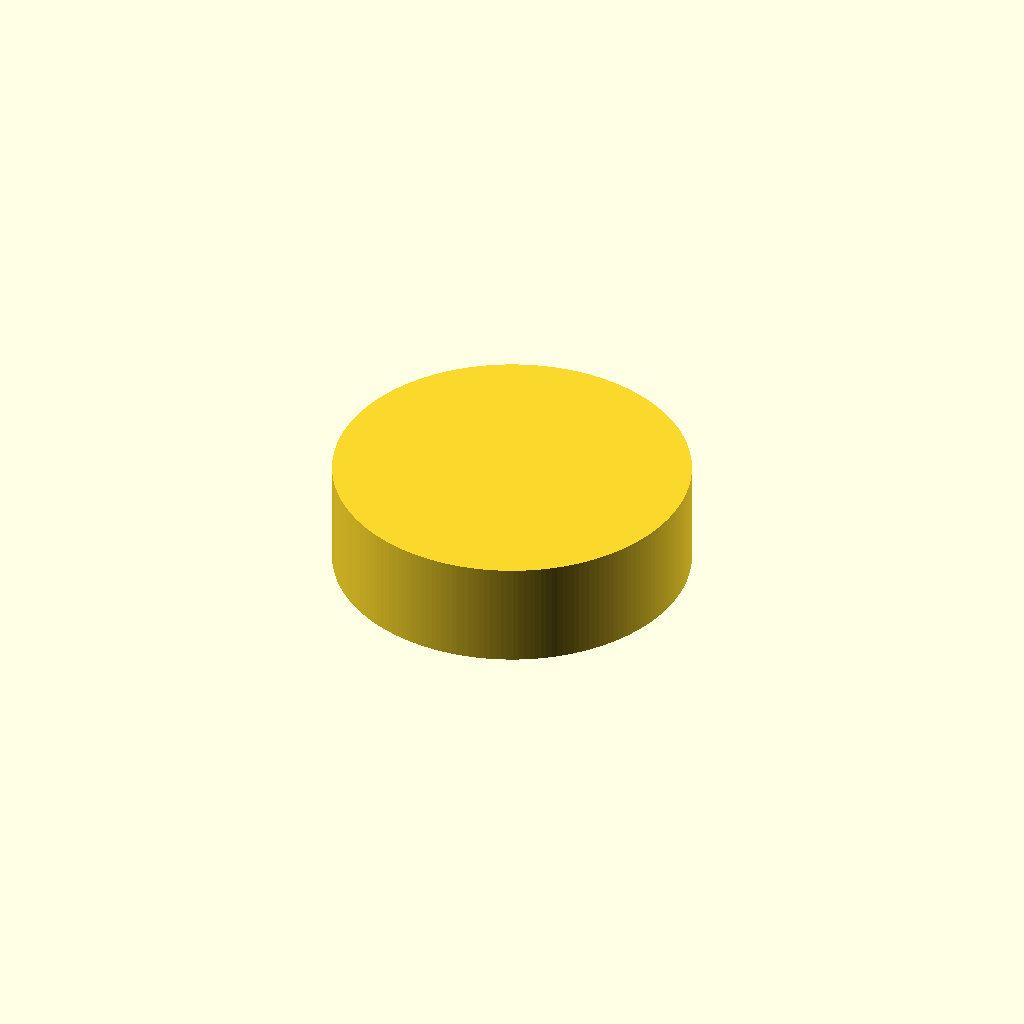
Cell 1: the model at its default parameters.
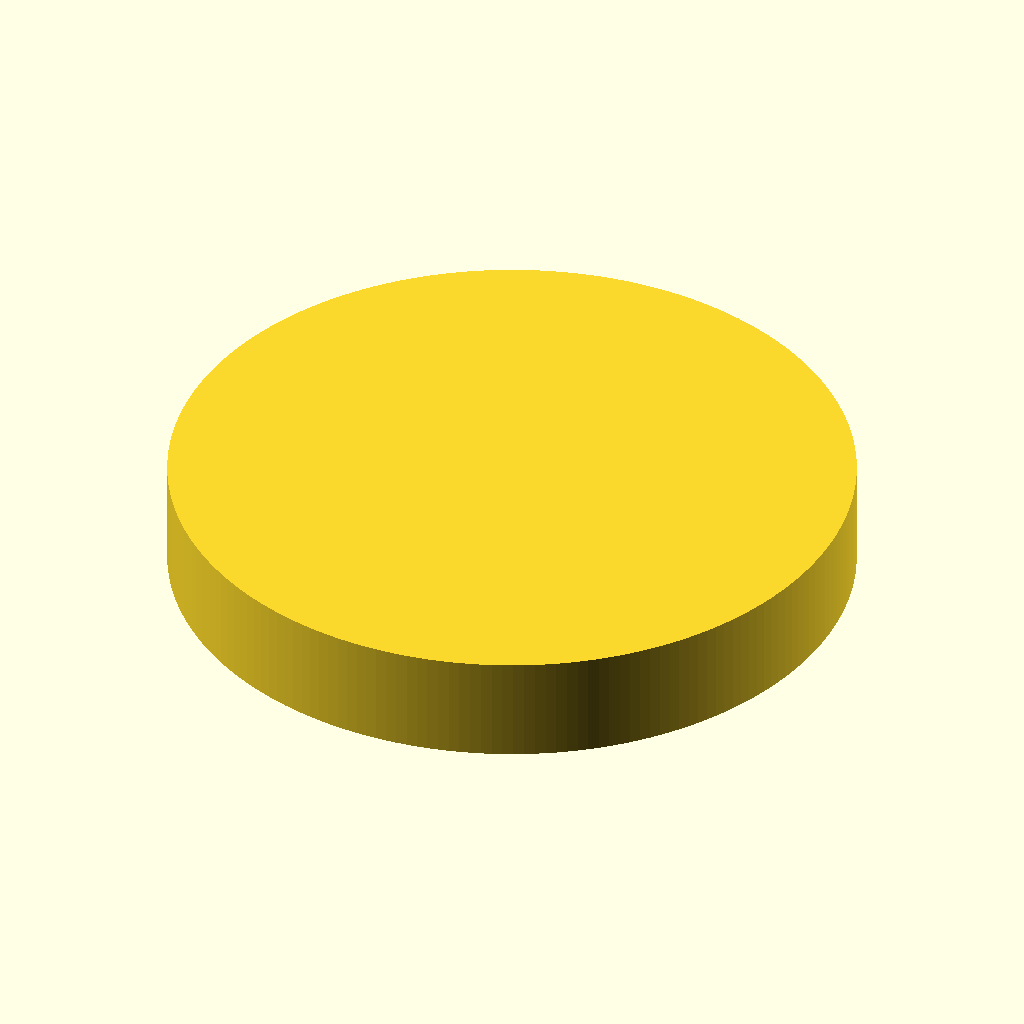
Cell 2 — tube_outer_d set to 140, the other parameters unchanged.
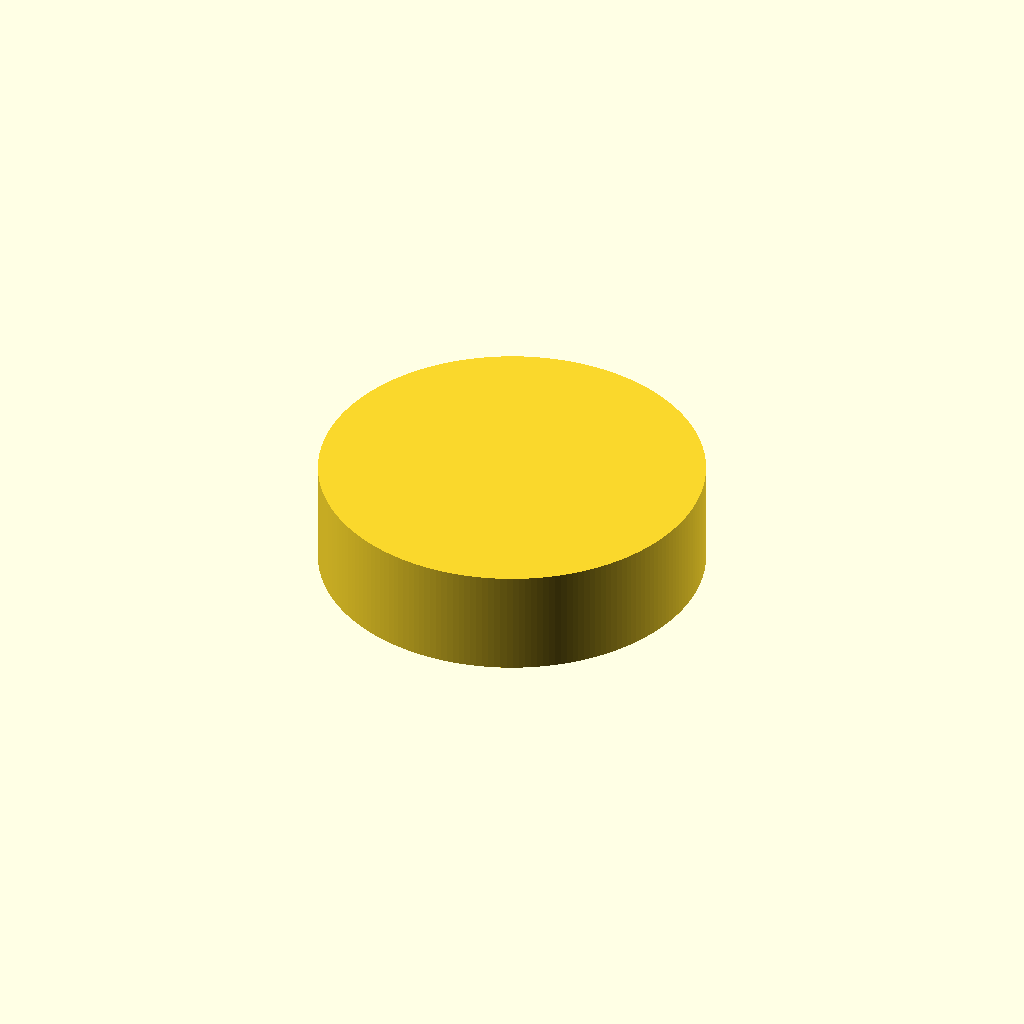
Cell 3: wall = 6 (everything else at default).
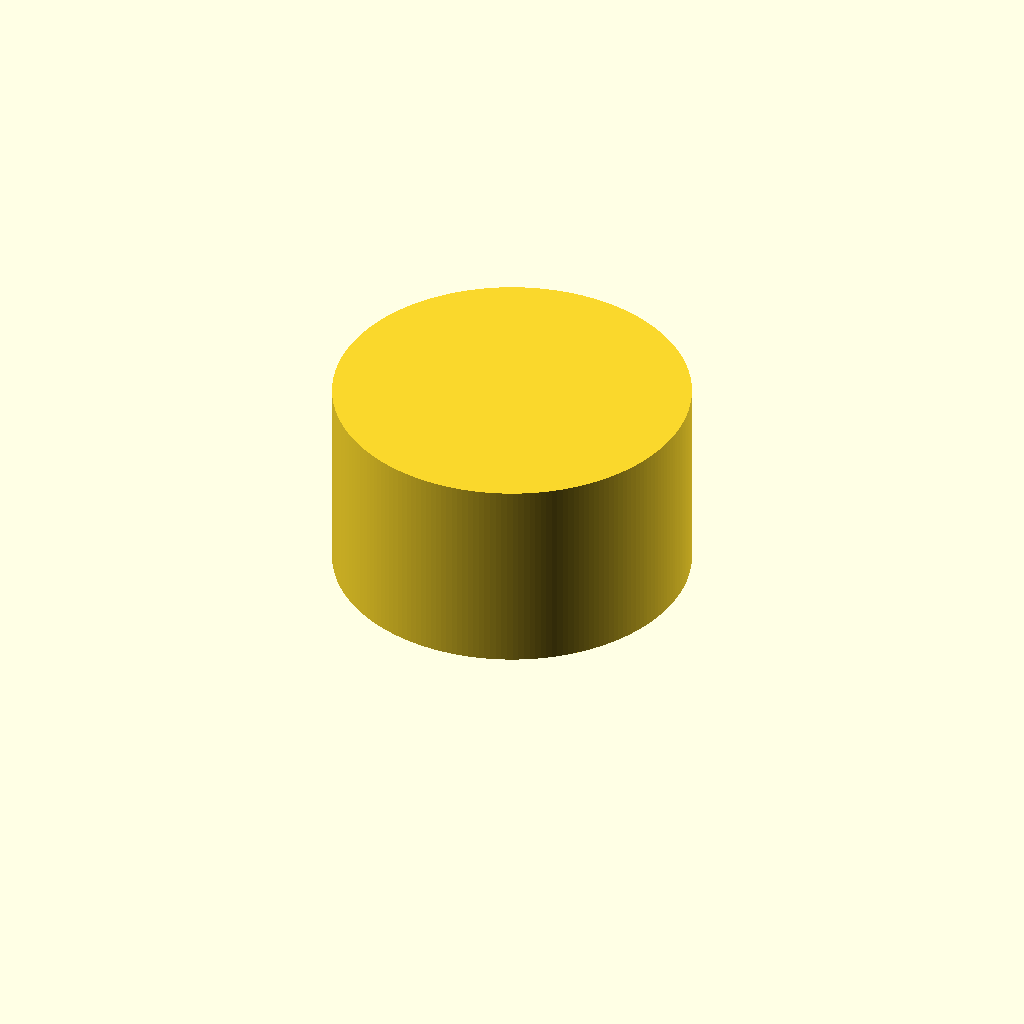
Cell 4: skirt_h = 40 (everything else at default).
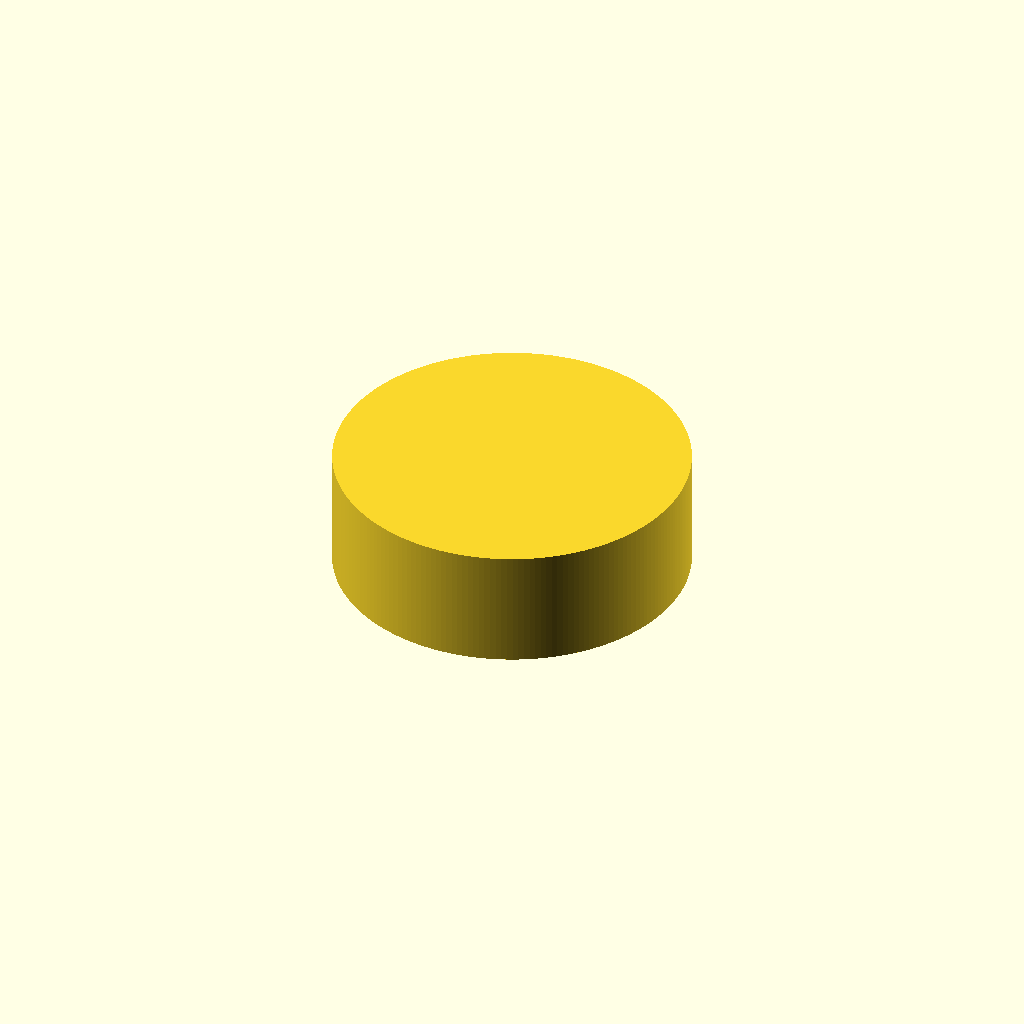
Cell 5: the same model with top_th = 6.
One fixed orthographic camera (rotation 55°, 0°, 25°; colour scheme Cornfield) for every cell.
Source of the model, spyglass_cap/kappe_A_ueberstuelp.scad:
// Variante A: Ueberstuelp-Kappe fuer das verkuerzte Piraten-Fernrohr
// -> passend, wenn 70 mm der AUSSENdurchmesser des Rohrs ist.
// Masse aendern, dann F6 (Render) und als STL exportieren.

tube_outer_d = 70;   // gemessener Aussendurchmesser des Rohrs
clearance    = 0.4;  // Spiel (zu stramm? groesser. zu locker? kleiner)
wall         = 3;    // Wandstaerke der Kappe
skirt_h      = 20;   // wie weit die Kappe ueber das Rohr greift
top_th       = 3;    // Dicke des geschlossenen Deckels

$fn = 200;

inner_d = tube_outer_d + clearance;
outer_d = inner_d + 2*wall;

difference() {
    cylinder(d = outer_d, h = skirt_h + top_th);           // Vollzylinder
    translate([0,0,-0.01])
        cylinder(d = inner_d, h = skirt_h + 0.01);         // Bohrung fuers Rohr
}
Customizer parameters (derived from the source; name, type, default, range or options):
tube_outer_d: number, default 70
clearance: number, default 0.4
wall: number, default 3
skirt_h: number, default 20
top_th: number, default 3
